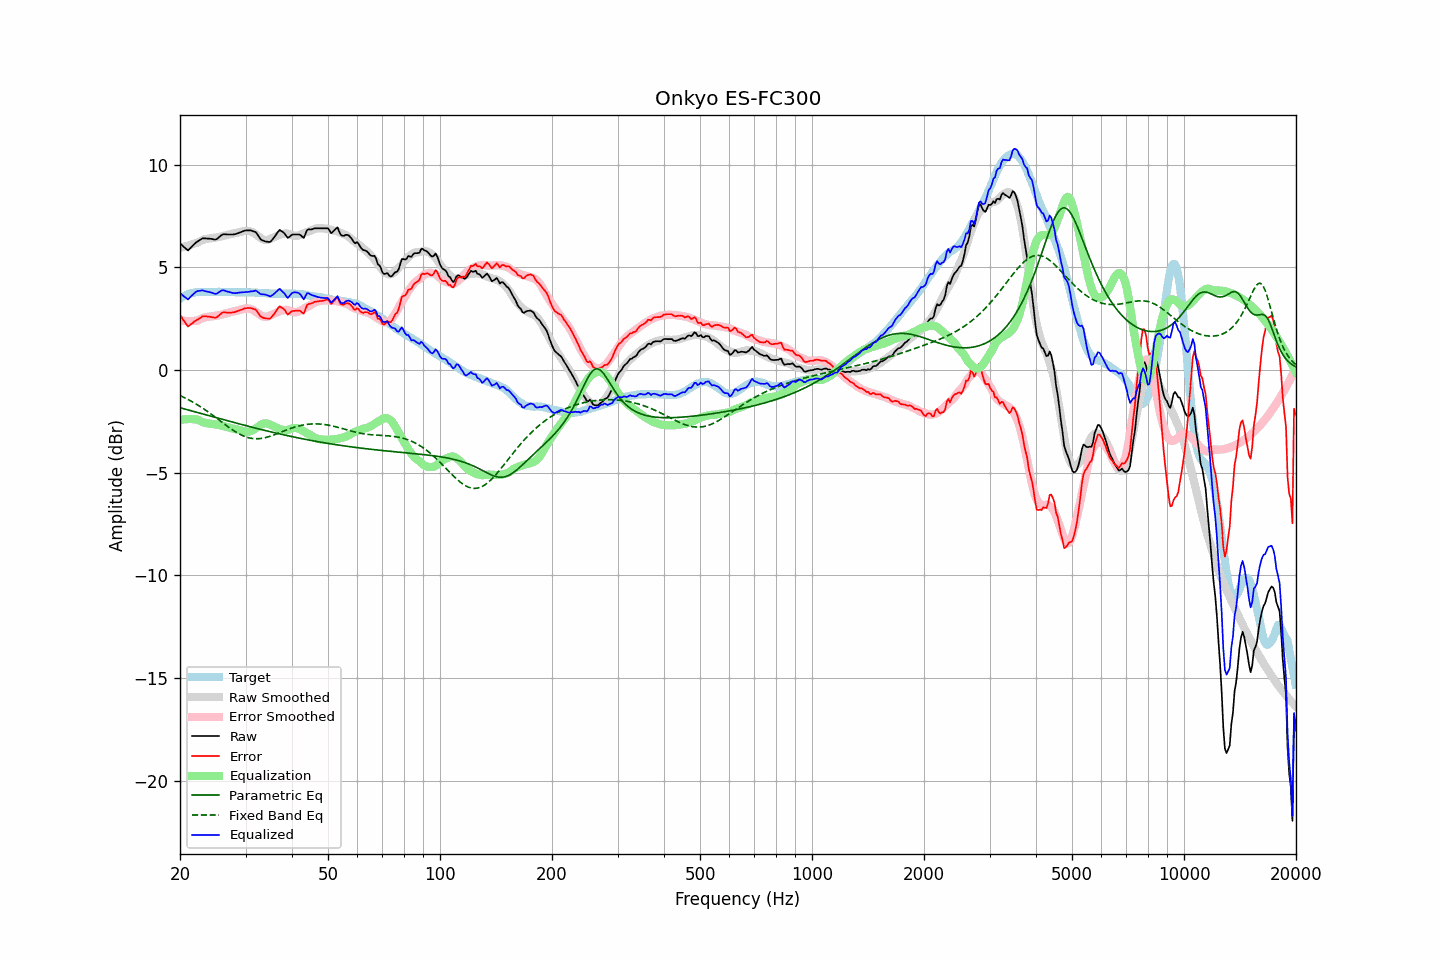

The file beside this chart, header and first rows:
frequency, raw, error, smoothed, error_smoothed, equalization, parametric_eq, fixed_band_eq, equalized_raw, equalized_smoothed, target
20.00, 6.18, 2.69, 5.95, 2.43, -2.43, -1.84, -1.24, 3.75, 3.51, 3.49
20.20, 6.11, 2.57, 5.97, 2.42, -2.42, -1.86, -1.28, 3.69, 3.55, 3.54
20.40, 6.03, 2.44, 6.00, 2.41, -2.41, -1.88, -1.31, 3.62, 3.59, 3.59
20.61, 5.96, 2.34, 6.02, 2.40, -2.40, -1.90, -1.35, 3.56, 3.62, 3.62
20.81, 5.89, 2.22, 6.04, 2.39, -2.39, -1.92, -1.39, 3.50, 3.65, 3.67
21.02, 5.83, 2.12, 6.07, 2.39, -2.39, -1.94, -1.43, 3.44, 3.68, 3.71
21.23, 5.91, 2.18, 6.09, 2.39, -2.39, -1.96, -1.47, 3.52, 3.71, 3.73
21.44, 5.99, 2.24, 6.12, 2.39, -2.39, -1.98, -1.52, 3.60, 3.73, 3.75
21.66, 6.07, 2.30, 6.14, 2.39, -2.39, -2.00, -1.56, 3.68, 3.75, 3.77
21.87, 6.15, 2.37, 6.16, 2.40, -2.40, -2.03, -1.61, 3.75, 3.77, 3.78
22.09, 6.22, 2.42, 6.19, 2.40, -2.40, -2.05, -1.65, 3.81, 3.78, 3.80
22.31, 6.27, 2.46, 6.21, 2.42, -2.42, -2.07, -1.70, 3.85, 3.80, 3.81
22.54, 6.32, 2.51, 6.26, 2.46, -2.46, -2.09, -1.75, 3.86, 3.80, 3.81
22.76, 6.37, 2.56, 6.30, 2.50, -2.50, -2.11, -1.80, 3.87, 3.81, 3.81
22.99, 6.42, 2.62, 6.34, 2.53, -2.53, -2.13, -1.85, 3.89, 3.81, 3.80
23.22, 6.42, 2.62, 6.37, 2.56, -2.56, -2.16, -1.90, 3.86, 3.81, 3.80
23.45, 6.42, 2.62, 6.39, 2.58, -2.58, -2.18, -1.96, 3.84, 3.81, 3.80
23.69, 6.41, 2.60, 6.40, 2.59, -2.59, -2.20, -2.01, 3.82, 3.81, 3.81
23.92, 6.41, 2.60, 6.41, 2.60, -2.60, -2.22, -2.07, 3.81, 3.81, 3.81
24.16, 6.40, 2.59, 6.42, 2.61, -2.61, -2.24, -2.12, 3.79, 3.81, 3.81
24.40, 6.39, 2.57, 6.43, 2.62, -2.62, -2.26, -2.18, 3.77, 3.81, 3.82
24.65, 6.37, 2.56, 6.44, 2.63, -2.63, -2.28, -2.24, 3.73, 3.81, 3.81
24.89, 6.36, 2.55, 6.46, 2.65, -2.65, -2.31, -2.30, 3.71, 3.81, 3.81
25.14, 6.39, 2.58, 6.47, 2.66, -2.66, -2.33, -2.35, 3.73, 3.81, 3.81
25.39, 6.46, 2.64, 6.48, 2.67, -2.67, -2.35, -2.41, 3.79, 3.81, 3.82
25.65, 6.53, 2.71, 6.50, 2.69, -2.69, -2.37, -2.47, 3.84, 3.81, 3.82
25.91, 6.59, 2.78, 6.52, 2.71, -2.71, -2.39, -2.53, 3.88, 3.81, 3.81
26.16, 6.62, 2.81, 6.54, 2.73, -2.73, -2.41, -2.59, 3.89, 3.81, 3.81
26.43, 6.62, 2.81, 6.56, 2.75, -2.75, -2.43, -2.65, 3.87, 3.81, 3.81
26.69, 6.61, 2.80, 6.58, 2.77, -2.77, -2.46, -2.71, 3.84, 3.81, 3.81
26.96, 6.61, 2.80, 6.60, 2.79, -2.79, -2.48, -2.77, 3.82, 3.80, 3.81
27.23, 6.61, 2.80, 6.62, 2.81, -2.81, -2.50, -2.82, 3.79, 3.80, 3.81
27.50, 6.61, 2.80, 6.64, 2.84, -2.84, -2.52, -2.88, 3.77, 3.80, 3.81
27.77, 6.61, 2.81, 6.65, 2.85, -2.85, -2.54, -2.93, 3.75, 3.80, 3.80
28.05, 6.62, 2.82, 6.67, 2.87, -2.87, -2.56, -2.98, 3.75, 3.80, 3.80
28.33, 6.64, 2.85, 6.68, 2.89, -2.89, -2.58, -3.03, 3.75, 3.80, 3.79
28.62, 6.67, 2.88, 6.70, 2.90, -2.90, -2.60, -3.07, 3.77, 3.79, 3.79
28.90, 6.70, 2.90, 6.71, 2.92, -2.92, -2.62, -3.12, 3.78, 3.79, 3.80
29.19, 6.73, 2.94, 6.74, 2.95, -2.95, -2.65, -3.16, 3.78, 3.79, 3.79
29.48, 6.76, 2.96, 6.76, 2.97, -2.97, -2.67, -3.19, 3.78, 3.79, 3.80
29.78, 6.79, 3.00, 6.78, 2.99, -2.99, -2.69, -3.23, 3.79, 3.79, 3.79
30.08, 6.81, 3.01, 6.79, 3.00, -3.00, -2.71, -3.26, 3.80, 3.79, 3.80
30.38, 6.81, 3.02, 6.79, 3.00, -3.00, -2.73, -3.28, 3.81, 3.79, 3.79
30.68, 6.81, 3.02, 6.78, 2.99, -2.99, -2.75, -3.30, 3.82, 3.78, 3.79
30.99, 6.81, 3.02, 6.75, 2.97, -2.97, -2.77, -3.32, 3.84, 3.78, 3.79
31.30, 6.78, 3.00, 6.72, 2.94, -2.94, -2.79, -3.33, 3.84, 3.78, 3.78
31.61, 6.75, 2.97, 6.68, 2.90, -2.90, -2.81, -3.34, 3.85, 3.78, 3.78
31.93, 6.73, 2.95, 6.62, 2.85, -2.85, -2.83, -3.35, 3.88, 3.77, 3.78
32.24, 6.63, 2.86, 6.56, 2.79, -2.79, -2.85, -3.35, 3.83, 3.77, 3.77
32.57, 6.51, 2.74, 6.50, 2.74, -2.74, -2.87, -3.34, 3.77, 3.77, 3.77
32.89, 6.39, 2.62, 6.44, 2.68, -2.68, -2.89, -3.34, 3.71, 3.76, 3.77
33.22, 6.33, 2.57, 6.39, 2.63, -2.63, -2.91, -3.32, 3.69, 3.76, 3.76
33.55, 6.30, 2.54, 6.36, 2.61, -2.61, -2.93, -3.31, 3.69, 3.75, 3.76
33.89, 6.27, 2.52, 6.34, 2.60, -2.60, -2.94, -3.29, 3.67, 3.75, 3.75
34.23, 6.26, 2.51, 6.34, 2.60, -2.60, -2.96, -3.27, 3.66, 3.74, 3.75
34.57, 6.25, 2.51, 6.36, 2.62, -2.62, -2.98, -3.25, 3.63, 3.74, 3.74
34.92, 6.24, 2.50, 6.39, 2.65, -2.65, -3.00, -3.23, 3.58, 3.73, 3.74
35.27, 6.32, 2.59, 6.42, 2.69, -2.69, -3.02, -3.20, 3.63, 3.73, 3.73
35.62, 6.41, 2.68, 6.45, 2.72, -2.72, -3.04, -3.17, 3.68, 3.73, 3.73
35.97, 6.51, 2.78, 6.49, 2.76, -2.76, -3.06, -3.14, 3.75, 3.73, 3.73
... 635 more rows
